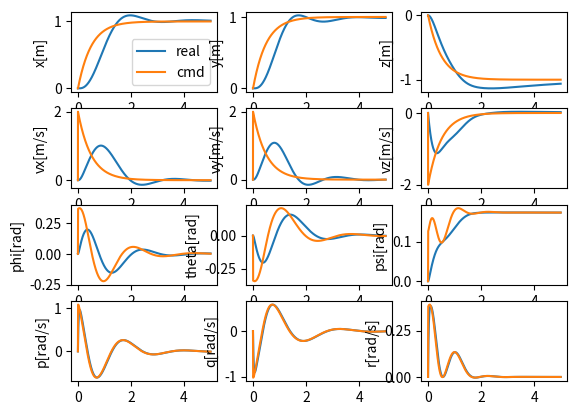

Python code for this plot:
import sys
import os
import numpy as np
import matplotlib.pyplot as plt
from math import sin,cos,tan
from scipy.spatial.transform import Rotation as R

class DroneControlSim:
    def __init__(self):
        self.sim_time = 5
        self.sim_step = 0.002
        self.drone_states = np.zeros((int(self.sim_time/self.sim_step), 12))
        self.time= np.zeros((int(self.sim_time/self.sim_step),))
        self.rate_cmd = np.zeros((int(self.sim_time/self.sim_step), 3)) 
        self.attitude_cmd = np.zeros((int(self.sim_time/self.sim_step), 3)) 
        self.velocity_cmd = np.zeros((int(self.sim_time/self.sim_step), 3)) 
        self.position_cmd = np.zeros((int(self.sim_time/self.sim_step), 3)) 
        self.pointer = 0 

        self.trajectory_ref = np.zeros((int(self.sim_time/self.sim_step), 6)) 

        self.I_xx = 2.32e-3
        self.I_yy = 2.32e-3
        self.I_zz = 2.32e-3
        self.m = 1
        self.g = 9.8
        self.I = np.array([[self.I_xx, .0,.0],[.0,self.I_yy,.0],[.0,.0,self.I_zz]])


        self.position_des = [[0,0,0]]
        self.velocity_des = [[0,0,0]]
        self.attitude_des = [[0,0,0]]
        self.bodyrate_des = [[0,0,0]]


    def run(self):
        for self.pointer in range(self.drone_states.shape[0]-1):
            self.time[self.pointer] = self.pointer * self.sim_step

            pos_sp = np.array([1,1,-1])
            pos_cmd,vel_cmd = self.trajectory_generator(pos_sp) 
            # pos_cmd = np.array([1,-2,-1])
            # vel_cmd = np.array([0,0,0])
            att_cmd,thrust_cmd = self.feedback_control(pos_cmd,vel_cmd)

            # att_cmd = np.array([0,1,0])
            rate_cmd = self.attitude_controller(att_cmd)
            M_cmd = self.rate_controller(rate_cmd)

            dx = self.drone_dynamics(thrust_cmd, M_cmd)
            self.drone_states[self.pointer + 1] = self.drone_states[self.pointer] + self.sim_step * dx

            self.position_des.append(pos_cmd)
            self.velocity_des.append(vel_cmd)
            self.attitude_des.append(att_cmd)
            self.bodyrate_des.append(rate_cmd)



            
        self.time[-1] = self.sim_time

    def trajectory_generator(self,pos_sp):
        kp = 2
        self.trajectory_ref[self.pointer,3:6]= kp * np.array(pos_sp-self.trajectory_ref[self.pointer,0:3])
        self.trajectory_ref[self.pointer+1,0:3] = self.trajectory_ref[self.pointer,0:3]+self.sim_step*self.trajectory_ref[self.pointer,3:6]

        return self.trajectory_ref[self.pointer,0:3],self.trajectory_ref[self.pointer,3:6]

        

    def drone_dynamics(self,T,M):
        # Input:
        # T: float Thrust
        # M: np.array (3,)  Moments in three axes
        # Output: np.array (12,) the derivative (dx) of the drone 
        
        x = self.drone_states[self.pointer,0]
        y = self.drone_states[self.pointer,1]
        z = self.drone_states[self.pointer,2]
        vx = self.drone_states[self.pointer,3]
        vy = self.drone_states[self.pointer,4]
        vz = self.drone_states[self.pointer,5]
        phi = self.drone_states[self.pointer,6]
        theta = self.drone_states[self.pointer,7]
        psi = self.drone_states[self.pointer,8]
        p = self.drone_states[self.pointer,9]
        q = self.drone_states[self.pointer,10]
        r = self.drone_states[self.pointer,11]

        R_d_angle = np.array([[1,tan(theta)*sin(phi),tan(theta)*cos(phi)],\
                             [0,cos(phi),-sin(phi)],\
                             [0,sin(phi)/cos(theta),cos(phi)/cos(theta)]])


        R_E_B = np.array([[cos(theta)*cos(psi),cos(theta)*sin(psi),-sin(theta)],\
                          [sin(phi)*sin(theta)*cos(psi)-cos(phi)*sin(psi),sin(phi)*sin(theta)*sin(psi)+cos(phi)*cos(psi),sin(phi)*cos(theta)],\
                          [cos(phi)*sin(theta)*cos(psi)+sin(phi)*sin(psi),cos(phi)*sin(theta)*sin(psi)-sin(phi)*cos(psi),cos(phi)*cos(theta)]])

        d_position = np.array([vx,vy,vz])
        d_velocity = np.array([.0,.0,self.g]) + R_E_B.transpose()@np.array([.0,.0,T])
        d_angle = R_d_angle@np.array([p,q,r])
        d_q = np.linalg.inv(self.I)@(M-np.cross(np.array([p,q,r]),self.I@np.array([p,q,r])))

        dx = np.concatenate((d_position,d_velocity,d_angle,d_q))

        return dx 


    def feedback_control(self,pos_cmd,vel_cmd):
        k_p = 1 
        k_v = 3 
        K_pos = np.array([[k_p,0,0],[0,k_p,0],[0,0,k_p]])
        K_vel = np.array([[k_v,0,0],[0,k_v,0],[0,0,k_v]])
        acc_g = np.array([0, 0, self.g])

        current_pos = self.drone_states[self.pointer,0:3]
        current_vel = self.drone_states[self.pointer,3:6]

        psi = self.drone_states[self.pointer,8]

        acc_fb = K_pos @ (pos_cmd - current_pos) + K_vel @ (vel_cmd - current_vel)
        # acc_fb = K_vel @ (K_pos @ (pos_cmd - current_pos) - current_vel)

        # acc_fb = K_vel @ (vel_cmd - current_vel)
        acc_des = np.array( acc_fb - acc_g)


        z_b_des = np.array(-acc_des / np.linalg.norm(acc_des))
        y_c = np.array([-sin(psi),cos(psi),0])
        x_b_des = np.cross(y_c,z_b_des) / np.linalg.norm(np.cross(y_c,z_b_des))
        y_b_des = np.cross(z_b_des,x_b_des)
        T_des = np.dot(acc_des, z_b_des)

        R_E_B = R.from_matrix(np.transpose(np.array([x_b_des,y_b_des,z_b_des])))
        psi_cmd,theta_cmd,phi_cmd = R_E_B.as_euler('zyx')

        self.cmd_bound(phi_cmd,30.0/180*3.14,-30.0/180*3.14)
        self.cmd_bound(theta_cmd,30.0/180*3.14,-30.0/180*3.14)

        att_cmd = np.array([phi_cmd,theta_cmd,psi_cmd])
        
        return att_cmd, T_des




    def cmd_bound(self,cmd,ub,lb):
        if cmd > ub:
            cmd = ub
        elif cmd < lb:
            cmd = lb
        return cmd

    def rate_controller(self,cmd):
        kp = np.array([0.1, 0.1, 0.1])
        M_cmd = kp * (cmd - self.drone_states[self.pointer, 9:12])

        return M_cmd

    def attitude_controller(self,cmd):
        kp = [3, 3, 3]
        rate_cmd = kp * (cmd - self.drone_states[self.pointer, 6:9])
        # self.drone_states[self.pointer, 6:9] = M 
        # Input: cmd np.array (3,) attitude commands
        # Output: M np.array (3,) rate commands
        return rate_cmd

    def velocity_controller(self,cmd):
        kp = [0.8, 0.8, 0.8]
        phi_cmd = kp[0] * (cmd[0] - self.drone_states[self.pointer, 3])
        theta_cmd = kp[1] * (cmd[1] - self.drone_states[self.pointer, 4])
        thrust_cmd = -self.m * self.g + kp[2] * (cmd[2] - self.drone_states[self.pointer, 5])
        
        # kp = [2.25, 2.25, 2.25]
        # attitude_cmd = kp * (cmd - self.drone_states[self.pointer, 6:9])
        # Input: cmd np.array (3,) velocity commands
        # Output: M np.array (2,) phi and theta commands and thrust cmd
        return thrust_cmd,phi_cmd,theta_cmd

    def position_controller(self,cmd):
        kp = [0.3, 0.3, -0.3]
        position_cmd = kp * (cmd - self.drone_states[self.pointer, 0:3])

        # Input: cmd np.array (3,) position commands
        # Output: M np.array (3,) velocity commands
        return position_cmd


    def plot_states(self):
        fig1, ax1 = plt.subplots(4,3)
        self.position_cmd[-1] = self.position_cmd[-2]
        ax1[0,0].plot(self.time,self.drone_states[:,0],label='real')
        ax1[0,0].plot(self.time,np.array(self.position_des)[:,0],label='cmd')
        ax1[0,0].set_ylabel('x[m]')
        ax1[0,1].plot(self.time,self.drone_states[:,1])
        ax1[0,1].plot(self.time,np.array(self.position_des)[:,1])
        ax1[0,1].set_ylabel('y[m]')
        ax1[0,2].plot(self.time,self.drone_states[:,2])
        ax1[0,2].plot(self.time,np.array(self.position_des)[:,2])
        ax1[0,2].set_ylabel('z[m]')
        ax1[0,0].legend()

        self.velocity_cmd[-1] = self.velocity_cmd[-2]
        ax1[1,0].plot(self.time,self.drone_states[:,3])
        ax1[1,0].plot(self.time,np.array(self.velocity_des)[:,0])
        ax1[1,0].set_ylabel('vx[m/s]')
        ax1[1,1].plot(self.time,self.drone_states[:,4])
        ax1[1,1].plot(self.time,np.array(self.velocity_des)[:,1])
        ax1[1,1].set_ylabel('vy[m/s]')
        ax1[1,2].plot(self.time,self.drone_states[:,5])
        ax1[1,2].plot(self.time,np.array(self.velocity_des)[:,2])
        ax1[1,2].set_ylabel('vz[m/s]')

        self.attitude_cmd[-1] = self.attitude_cmd[-2]
        ax1[2,0].plot(self.time,self.drone_states[:,6])
        ax1[2,0].plot(self.time,np.array(self.attitude_des)[:,0])
        ax1[2,0].set_ylabel('phi[rad]')
        ax1[2,1].plot(self.time,self.drone_states[:,7])
        ax1[2,1].plot(self.time,np.array(self.attitude_des)[:,1])
        ax1[2,1].set_ylabel('theta[rad]')
        ax1[2,2].plot(self.time,self.drone_states[:,8])
        ax1[2,2].plot(self.time,np.array(self.attitude_des)[:,2])
        ax1[2,2].set_ylabel('psi[rad]')

        # self.rate_cmd[-1] = self.rate_cmd[-2]
        # ax1[3,0].plot(self.time,self.drone_states[:,9])
        # ax1[3,0].plot(self.time,self.rate_cmd[:,0])
        # ax1[3,0].set_ylabel('p[rad/s]')
        # ax1[3,1].plot(self.time,self.drone_states[:,10])
        # ax1[3,1].plot(self.time,self.rate_cmd[:,1])
        # ax1[3,1].set_ylabel('q[rad/s]')
        # ax1[3,2].plot(self.time,self.drone_states[:,11])
        # ax1[3,2].plot(self.time,self.rate_cmd[:,2])
        # ax1[3,2].set_ylabel('r[rad/s]')

        # self.forward_bodyrate_cmd[-1] = self.forward_bodyrate_cmd[-2]
        ax1[3,0].plot(self.time,self.drone_states[:,9])
        ax1[3,0].plot(self.time,np.array(self.bodyrate_des)[:,0])
        ax1[3,0].set_ylabel('p[rad/s]')
        ax1[3,1].plot(self.time,self.drone_states[:,10])
        ax1[3,1].plot(self.time,np.array(self.bodyrate_des)[:,1])
        ax1[3,1].set_ylabel('q[rad/s]')
        ax1[3,2].plot(self.time,self.drone_states[:,11])
        ax1[3,2].plot(self.time,np.array(self.bodyrate_des)[:,2])
        ax1[3,2].set_ylabel('r[rad/s]')

if __name__ == "__main__":
    drone = DroneControlSim()
    drone.run()
    drone.plot_states()
    plt.show()